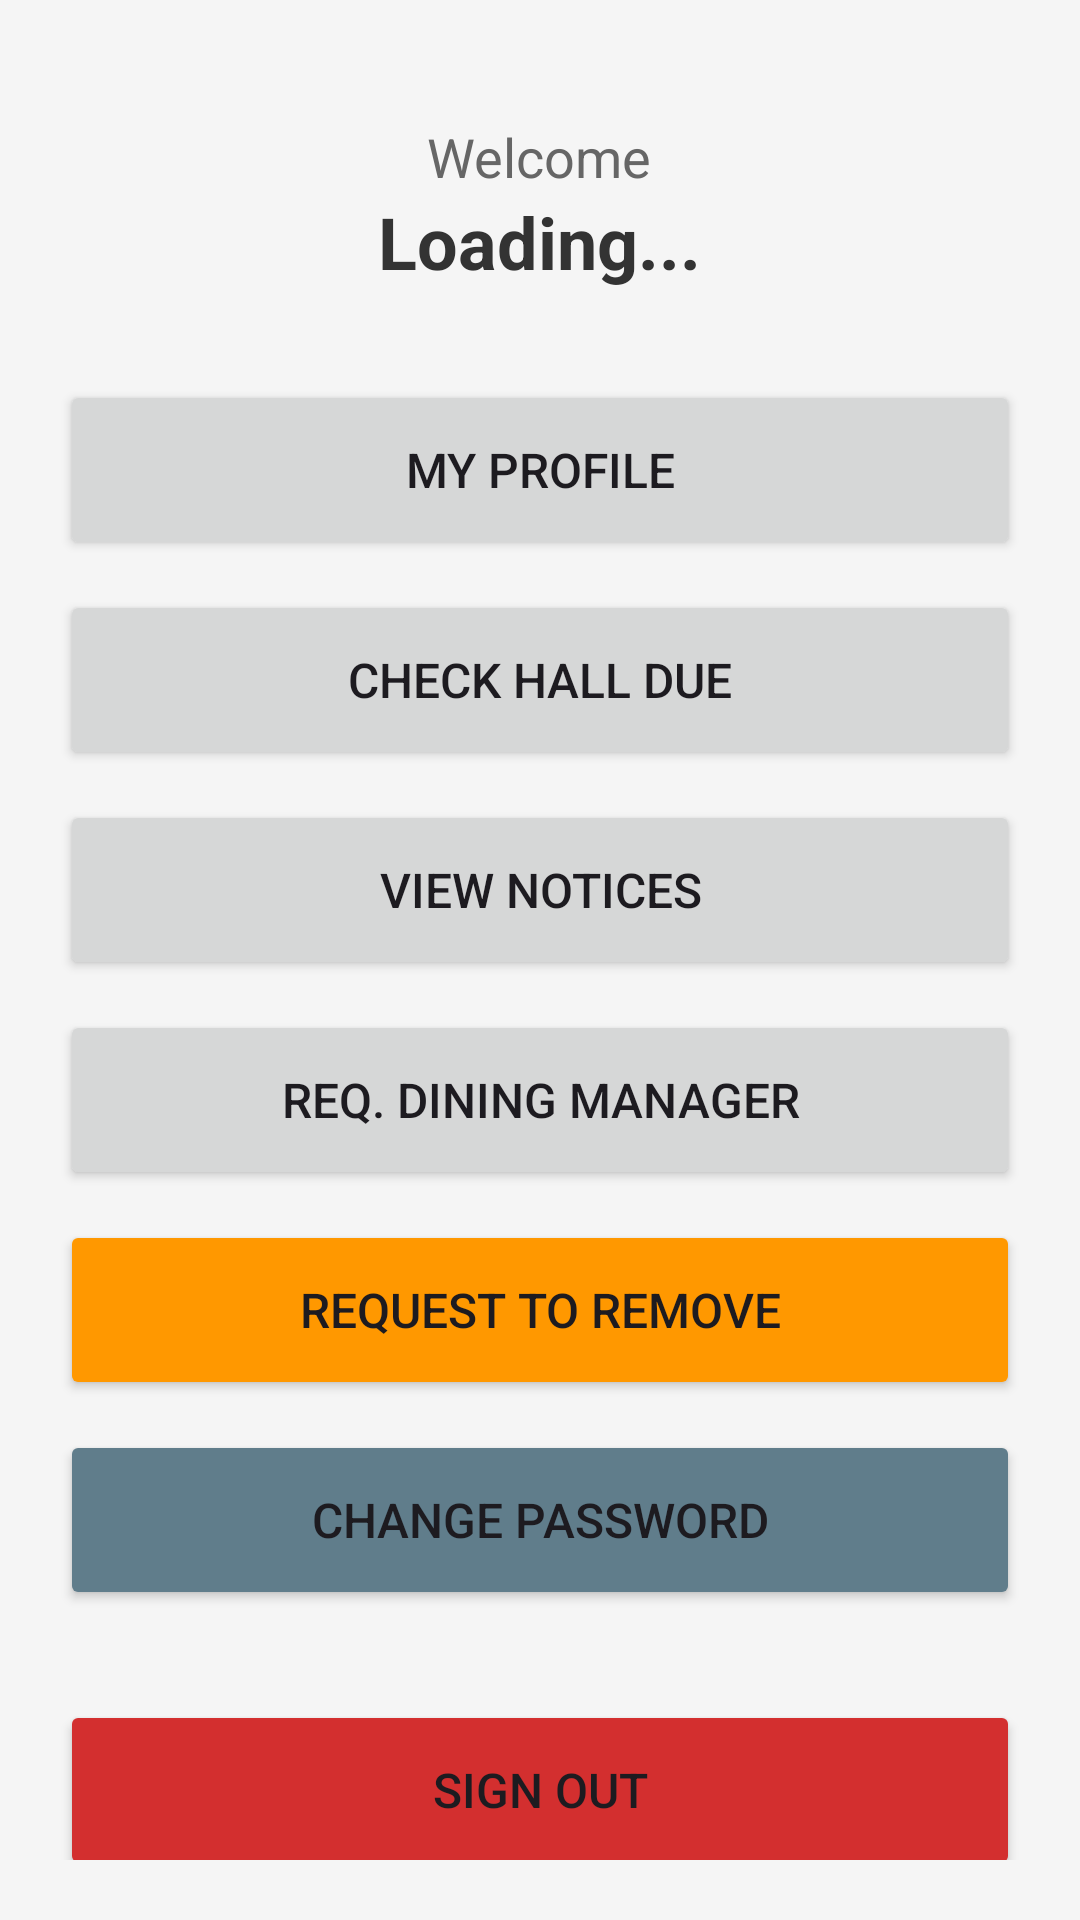

Produce the Android XML layout that renders to this screen, including the resource entries it uses.
<!-- AndroidManifest.xml: application theme Theme.Rana_2207094_Hall_Management_System_Android -->
<!-- res/layout/activity_student_home.xml -->
<?xml version="1.0" encoding="utf-8"?>
<ScrollView xmlns:android="http://schemas.android.com/apk/res/android"
    xmlns:tools="http://schemas.android.com/tools"
    android:layout_width="match_parent"
    android:layout_height="match_parent"
    android:background="#F5F5F5"
    android:padding="20dp"
    tools:context=".StudentHomeActivity">

    <LinearLayout
        android:layout_width="match_parent"
        android:layout_height="wrap_content"
        android:gravity="center_horizontal"
        android:orientation="vertical">

        <TextView
            android:layout_width="wrap_content"
            android:layout_height="wrap_content"
            android:text="Welcome"
            android:textColor="#666666"
            android:textSize="18sp"
            android:layout_marginTop="20dp"/>

        <TextView
            android:id="@+id/nameLabel"
            android:layout_width="wrap_content"
            android:layout_height="wrap_content"
            android:text="Loading..."
            android:textColor="#333333"
            android:textStyle="bold"
            android:textSize="24sp"
            android:layout_marginBottom="30dp"/>

        <LinearLayout
            android:layout_width="match_parent"
            android:layout_height="wrap_content"
            android:orientation="vertical">

            <Button
                android:id="@+id/myProfileBtn"
                android:layout_width="match_parent"
                android:layout_height="60dp"
                android:text="My Profile"
                android:textSize="16sp"
                android:layout_marginBottom="10dp"/>

            <Button
                android:id="@+id/checkHallDueBtn"
                android:layout_width="match_parent"
                android:layout_height="60dp"
                android:text="Check Hall Due"
                android:textSize="16sp"
                android:layout_marginBottom="10dp"/>

            <Button
                android:id="@+id/viewNoticesBtn"
                android:layout_width="match_parent"
                android:layout_height="60dp"
                android:text="View Notices"
                android:textSize="16sp"
                android:layout_marginBottom="10dp"/>

            <Button
                android:id="@+id/reqDiningManagerBtn"
                android:layout_width="match_parent"
                android:layout_height="60dp"
                android:text="Req. Dining Manager"
                android:textSize="16sp"
                android:layout_marginBottom="10dp"/>

            <Button
                android:id="@+id/reqToRemoveBtn"
                android:layout_width="match_parent"
                android:layout_height="60dp"
                android:text="Request to Remove"
                android:textSize="16sp"
                android:backgroundTint="#FF9800"
                android:layout_marginBottom="10dp"/>

            <Button
                android:id="@+id/changePasswordBtn"
                android:layout_width="match_parent"
                android:layout_height="60dp"
                android:text="Change Password"
                android:textSize="16sp"
                android:backgroundTint="#607D8B"
                android:layout_marginBottom="30dp"/>

            <Button
                android:id="@+id/signOutBtn"
                android:layout_width="match_parent"
                android:layout_height="60dp"
                android:text="Sign Out"
                android:textSize="16sp"
                android:backgroundTint="#D32F2F"/>

        </LinearLayout>
    </LinearLayout>
</ScrollView>
<!-- resources referenced by this layout -->
<resources>
  <style name="Theme.Rana_2207094_Hall_Management_System_Android" parent="Base.Theme.Rana_2207094_Hall_Management_System_Android" />
  <style name="Base.Theme.Rana_2207094_Hall_Management_System_Android" parent="Theme.Material3.DayNight.NoActionBar">
          
          
      </style>
</resources>
